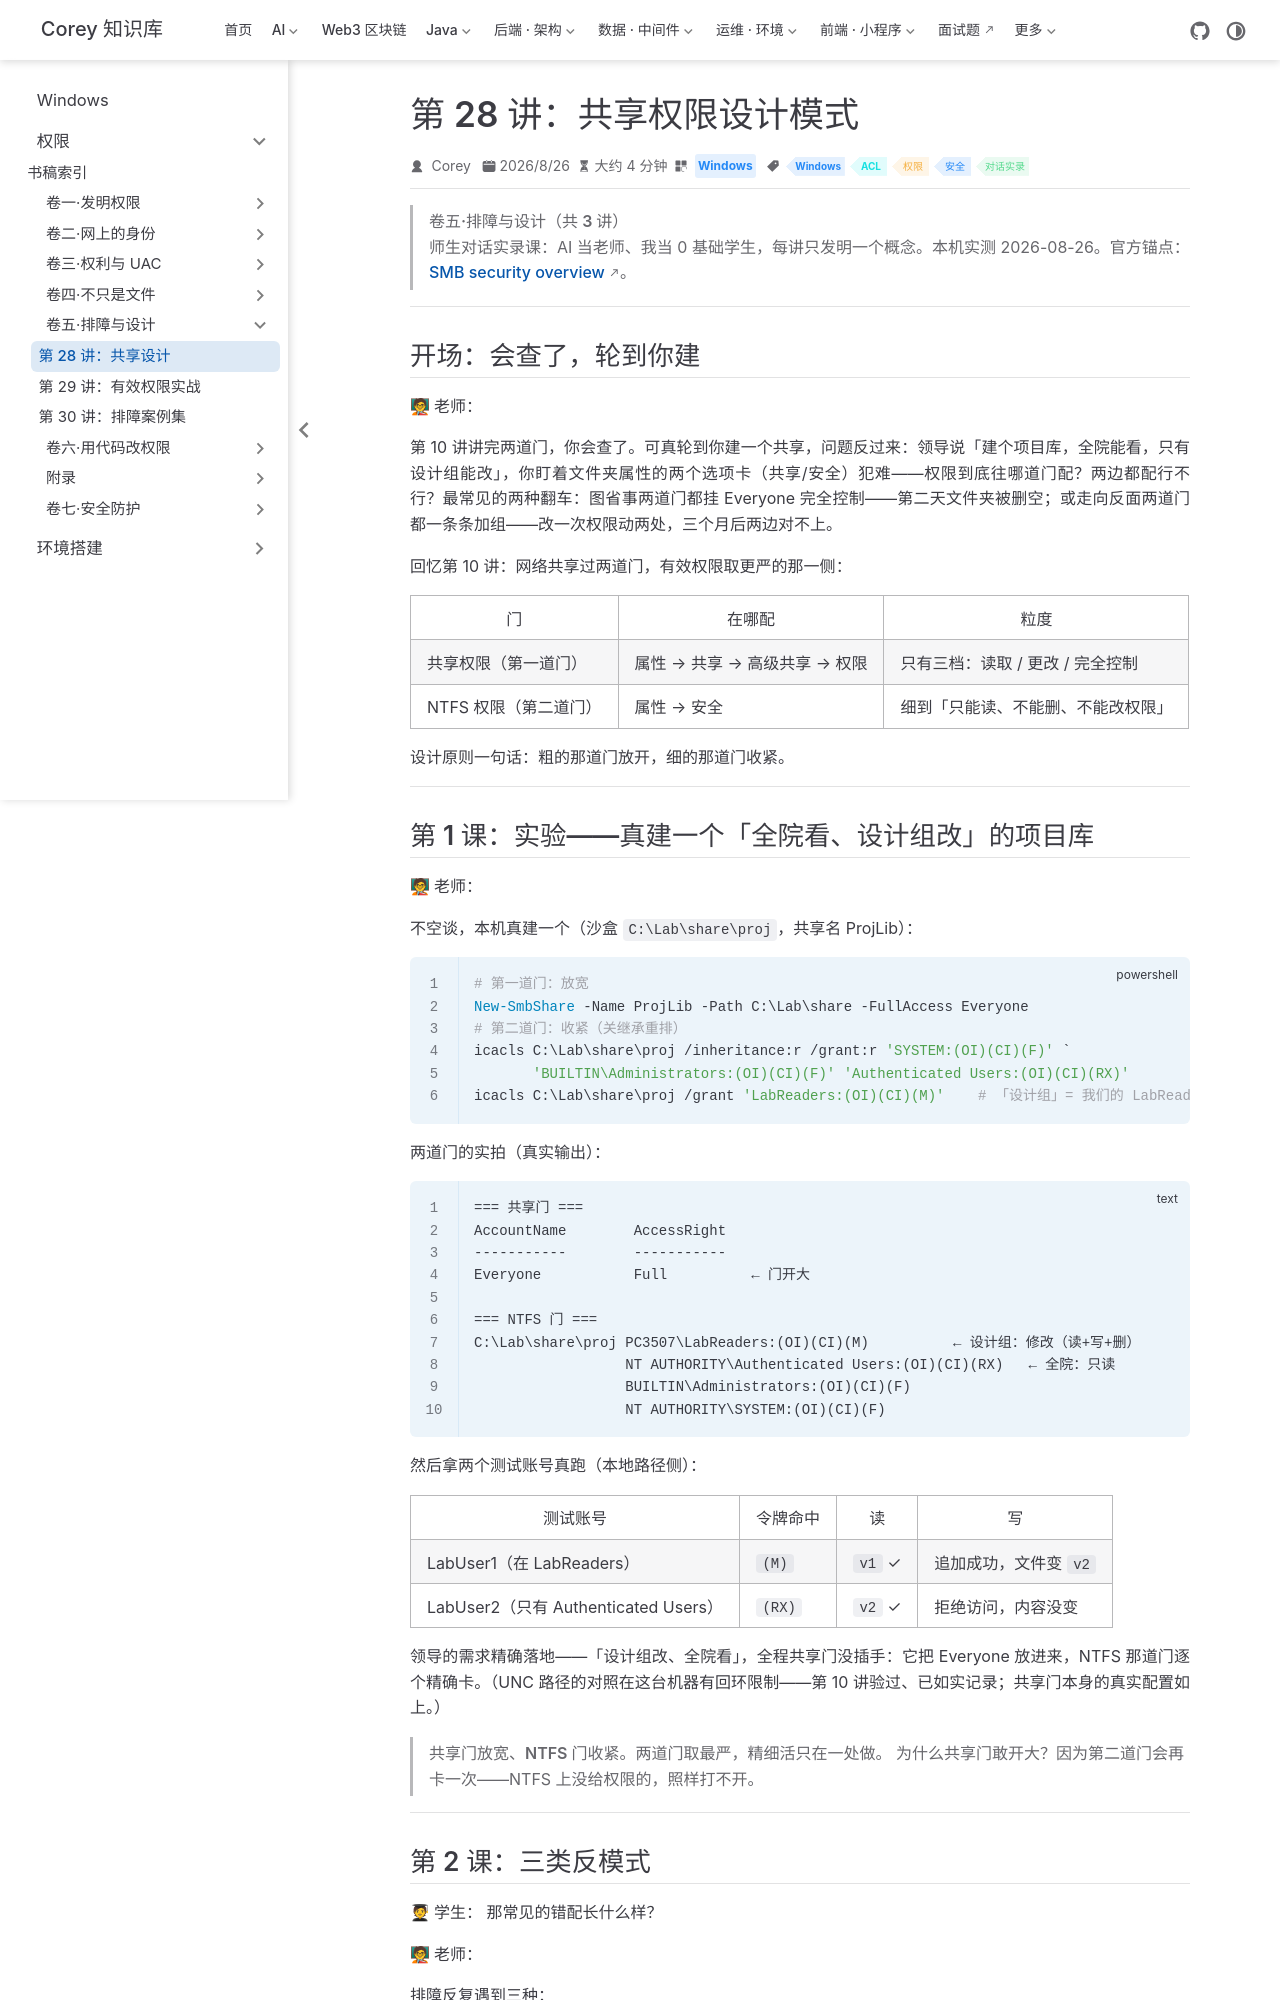

repository: code-corey/code-corey.github.io · page: Windows/permissions/vol5-ops/01-share-design.html · generator: jekyll

---
title: "第 28 讲：共享权限设计模式"
sidebarGroup: "卷五·排障与设计"
shortTitle: "第 28 讲：共享设计"
order: 1
date: 2026-08-26T00:00:00.000Z
category: "Windows"
tag:
  - "Windows"
  - "ACL"
  - "权限"
  - "安全"
  - "对话实录"
description: 师生对话实录课：两道门怎么分工——「共享门放宽、NTFS 门收紧」。本机真建一个项目库：共享 Everyone 完全控制 + NTFS 精确分级（LabReaders 修改 / AuthUsers 只读），双测试账号实跑验证「设计组改、全院看」精确落地。
---

# 第 28 讲：共享权限设计模式

> **卷五·排障与设计（共 3 讲）**
> 师生对话实录课：AI 当老师、我当 0 基础学生，每讲只发明一个概念。本机实测 2026-08-26。官方锚点：[SMB security overview](https://learn.microsoft.com/en-us/windows-server/storage/file-server/smb-security)。

---

## 开场：会查了，轮到你建

**🧑🏫 老师：**

第 10 讲讲完两道门，你**会查**了。可真轮到你**建**一个共享，问题反过来：领导说「建个项目库，全院能看，只有设计组能改」，你盯着文件夹属性的两个选项卡（共享/安全）犯难——权限到底往哪道门配？两边都配行不行？最常见的两种翻车：图省事两道门都挂 Everyone 完全控制——第二天文件夹被删空；或走向反面两道门都一条条加组——改一次权限动两处，三个月后两边对不上。

回忆第 10 讲：网络共享过两道门，**有效权限取更严的那一侧**：

| 门 | 在哪配 | 粒度 |
|---|---|---|
| 共享权限（第一道门） | 属性 → 共享 → 高级共享 → 权限 | 只有三档：读取 / 更改 / 完全控制 |
| NTFS 权限（第二道门） | 属性 → 安全 | 细到「只能读、不能删、不能改权限」 |

设计原则一句话：**粗的那道门放开，细的那道门收紧。**

---
